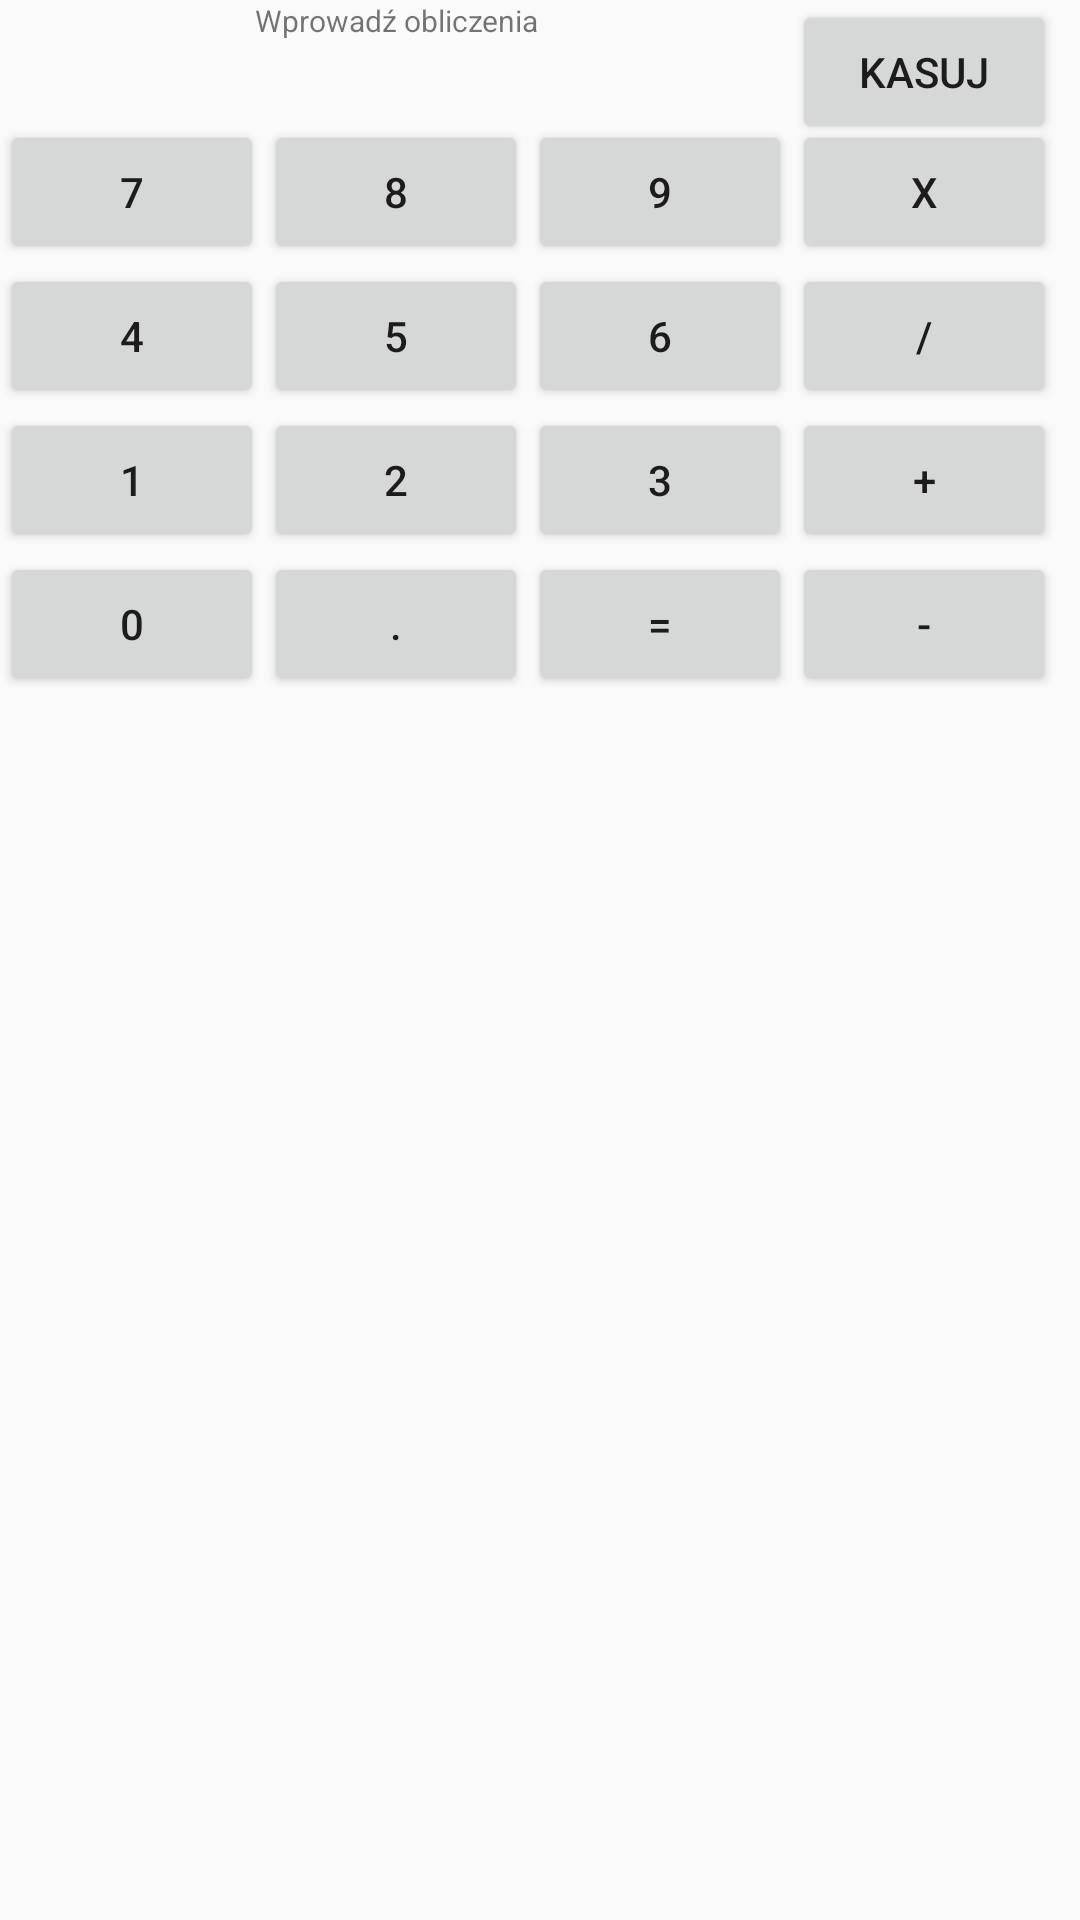

Here is an Android app screen rendered from its layout file. Give the layout XML and the strings, colors and styles it references.
<!-- AndroidManifest.xml: application theme AppTheme -->
<!-- res/layout/activity_calc1.xml -->
<?xml version="1.0" encoding="utf-8"?>

<RelativeLayout xmlns:android="http://schemas.android.com/apk/res/android"
    xmlns:tools="http://schemas.android.com/tools"
    android:id="@+id/activity_calc1"
    android:layout_width="wrap_content"
    android:layout_height="wrap_content"
    android:layout_gravity="center">



    <Button
        android:text="@string/btn8"
        android:layout_width="wrap_content"
        android:layout_height="wrap_content"
        android:layout_alignTop="@+id/btn7"
        android:layout_toRightOf="@+id/btn7"
        android:id="@+id/btn8"
        android:elevation="6dp" />

    <Button
        android:text="@string/btn9"
        android:layout_width="wrap_content"
        android:layout_height="wrap_content"
        android:layout_alignTop="@+id/btn8"
        android:layout_toRightOf="@+id/btn8"
        android:id="@+id/btn9"
        android:elevation="6dp" />

    <Button
        android:text="@string/btn4"
        android:layout_width="wrap_content"
        android:layout_height="wrap_content"
        android:layout_below="@+id/btn7"
        android:id="@+id/btn4"
        android:elevation="6dp"
        android:layout_alignLeft="@+id/textView" />

    <Button
        android:text="@string/btn5"
        android:layout_width="wrap_content"
        android:layout_height="wrap_content"
        android:layout_below="@+id/btn8"
        android:layout_toRightOf="@+id/btn4"
        android:id="@+id/btn5"
        android:elevation="6dp" />

    <Button
        android:text="@string/btn6"
        android:layout_width="wrap_content"
        android:layout_height="wrap_content"
        android:layout_below="@+id/btn9"
        android:layout_toRightOf="@+id/btn5"
        android:id="@+id/btn6"
        android:elevation="6dp" />

    <Button
        android:text="@string/btn1"
        android:layout_width="wrap_content"
        android:layout_height="wrap_content"
        android:layout_below="@+id/btn4"
        android:id="@+id/btn1"
        android:elevation="6dp"
        android:layout_alignLeft="@+id/textView" />

    <Button
        android:text="@string/btn2"
        android:layout_width="wrap_content"
        android:layout_height="wrap_content"
        android:layout_below="@+id/btn5"
        android:layout_toRightOf="@+id/btn1"
        android:id="@+id/btn2"
        android:elevation="6dp" />

    <Button
        android:text="@string/btn3"
        android:layout_width="wrap_content"
        android:layout_height="wrap_content"
        android:layout_below="@+id/btn6"
        android:layout_toRightOf="@+id/btn2"
        android:id="@+id/btn3"
        android:elevation="6dp" />

    <Button
        android:text="@string/btn0"
        android:layout_width="wrap_content"
        android:layout_height="wrap_content"
        android:id="@+id/btn0"
        android:layout_below="@+id/btn1"
        android:elevation="6dp"
        android:layout_alignLeft="@+id/textView" />

    <Button
        android:text="@string/btnDot"
        android:layout_width="wrap_content"
        android:layout_height="wrap_content"
        android:layout_below="@+id/btn2"
        android:layout_toRightOf="@+id/btn0"
        android:id="@+id/btnDot"
        android:elevation="6dp" />

    <Button
        android:text="@string/btnEquals"
        android:layout_width="wrap_content"
        android:layout_height="wrap_content"
        android:layout_below="@+id/btn3"
        android:layout_toRightOf="@+id/btnDot"
        android:id="@+id/btnEqual"
        android:elevation="6dp" />

    <Button
        android:text="@string/btnTimes"
        android:layout_width="wrap_content"
        android:layout_height="wrap_content"
        android:layout_below="@+id/textView"
        android:layout_toRightOf="@id/btn9"
        android:id="@+id/btnTimes"
        android:elevation="6dp"
        />

    <Button
        android:text="@string/btnDivided"
        android:layout_width="wrap_content"
        android:layout_height="wrap_content"
        android:layout_below="@+id/btnTimes"
        android:layout_toRightOf="@id/btn6"
        android:id="@+id/btnDivided"
        android:elevation="6dp"
        />

    <Button
        android:text="@string/btnMinus"
        android:layout_width="wrap_content"
        android:layout_height="wrap_content"
        android:layout_below="@+id/btnPlus"
        android:id="@+id/btnMinus"
        android:layout_toRightOf="@id/btnEqual"
        android:elevation="6dp"
        />

    <TextView
        android:text="@string/textView"
        android:textSize="10dp"
        android:layout_width="fill_parent"
        android:layout_height="40dp"
        android:id="@+id/textView"
        android:textAlignment="center"
        android:freezesText="true"
        android:layout_alignRight="@+id/btn9" />

    <Button
        android:text="@string/btnPlus"
        android:layout_width="wrap_content"
        android:layout_height="wrap_content"
        android:id="@+id/btnPlus"
        android:layout_below="@+id/btnDivided"
        android:layout_toRightOf="@id/btn3"
        android:elevation="6dp"/>

    <Button
        android:text="@string/btn7"
        android:layout_width="wrap_content"
        android:id="@+id/btn7"
        android:layout_centerInParent="false"
        android:elevation="6dp"
        android:layout_height="wrap_content"
        android:layout_below="@+id/textView"/>

    <Button
        android:text="@string/btnClear"
        android:layout_width="wrap_content"
        android:layout_height="wrap_content"
        android:id="@+id/clear"
        android:layout_toRightOf="@+id/textView" />


</RelativeLayout>
<!-- resources referenced by this layout -->
<resources>
  <string name="btn0">0</string>
  <string name="btn1">1</string>
  <string name="btn2">2</string>
  <string name="btn3">3</string>
  <string name="btn4">4</string>
  <string name="btn5">5</string>
  <string name="btn6">6</string>
  <string name="btn7">7</string>
  <string name="btn8">8</string>
  <string name="btn9">9</string>
  <string name="btnClear">kasuj</string>
  <string name="btnDivided">/</string>
  <string name="btnDot">.</string>
  <string name="btnEquals">=</string>
  <string name="btnMinus">-</string>
  <string name="btnPlus">+</string>
  <string name="btnTimes">x</string>
  <string name="textView">Wprowadź obliczenia</string>
  <style name="AppTheme" parent="Theme.AppCompat.Light.DarkActionBar">
          
          <item name="colorPrimary">@color/colorPrimary</item>
          <item name="colorPrimaryDark">@color/colorPrimaryDark</item>
          <item name="colorAccent">@color/colorAccent</item>
      </style>
  <!-- not gathered from this repository: default colours our renderer supplied (Android Studio template values) -->
  <color name="colorPrimary">#FF6200EE</color>
  <color name="colorPrimaryDark">#FF3700B3</color>
  <color name="colorAccent">#FF03DAC5</color>
</resources>
